Image classification data set "dataset_split_v2" (penoFahmi/pelatihan-model-sawit on GitHub). Class labels (4): lewat matang, matang, mengkal, mentah.

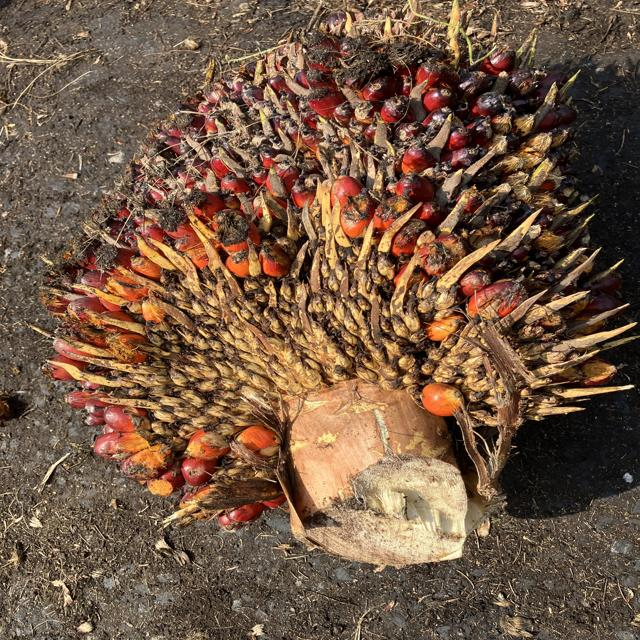
Label: matang

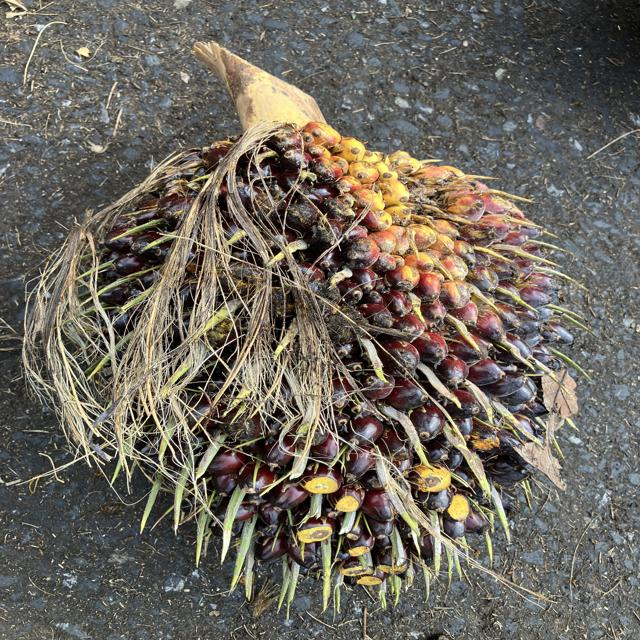
Label: mengkal

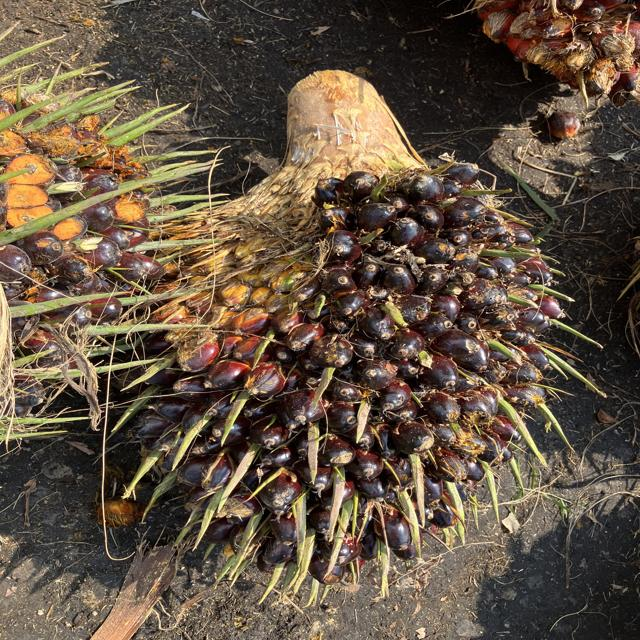
Label: mengkal

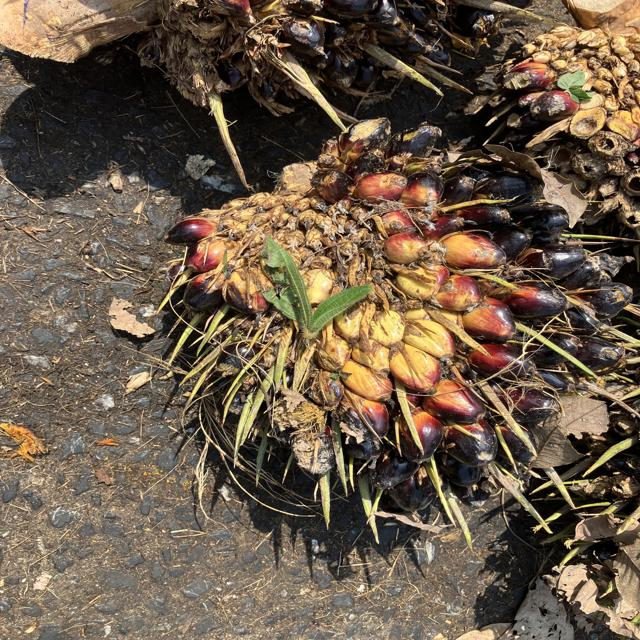
Label: mentah

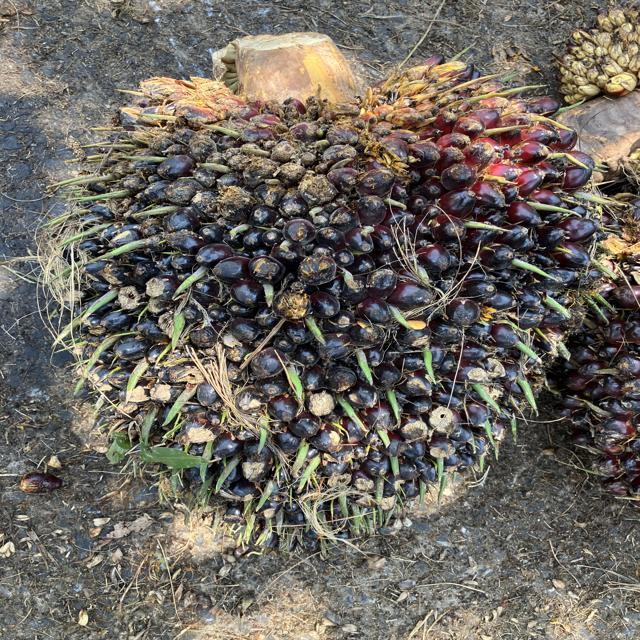
Label: mengkal

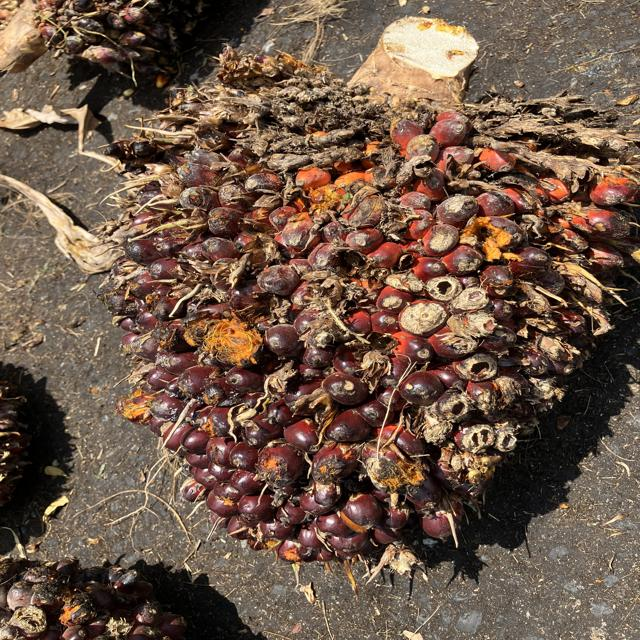
Label: matang
